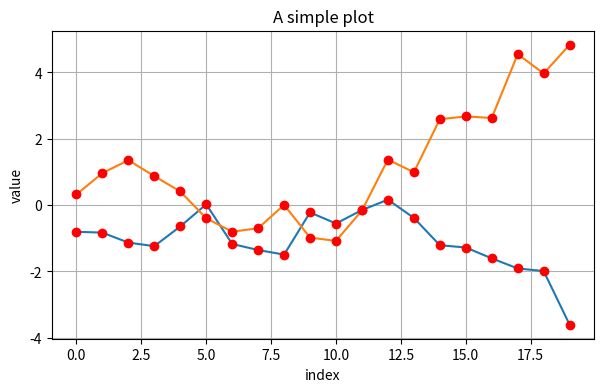

Here is the Python script that generated this plot:
import matplotlib.pyplot as plt
import numpy as np
%matplotlib inline

np.random.seed(1000)
y = np.random.standard_normal((20,2)).cumsum(axis=0)

plt.figure(figsize=(7,4))
plt.plot(y, lw=1.5)
plt.plot(y, 'ro')
plt.grid(True)
plt.axis('tight')
plt.xlabel('index')
plt.ylabel('value')
plt.title('A simple plot')

